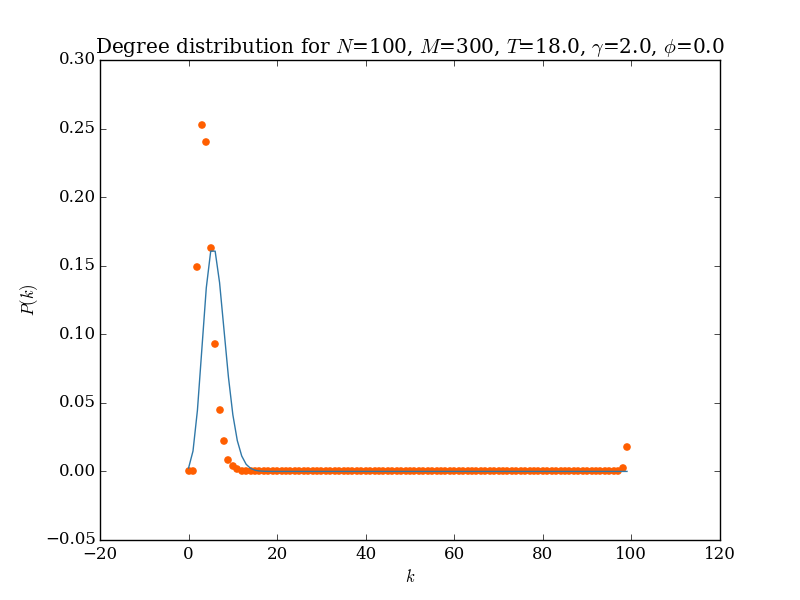

Source data for this figure (header and first rows):
k; 0; 1; 2; 3; 4; 5; 6; 7; 8; 9; 10; 11; 12; 13; 14; 15; 16; 17; 18; 19; 20; 21; 22
y; 0.0; 16.0; 4969; 8446; 8017; 5451; 3114; 1499; 735.0; 282.0; 122.0; 55.0; 15.0; 7.0; 3.0; 1.0; 0.0; 0.0; 0.0; 0.0; 0.0; 0.0; 0.0
